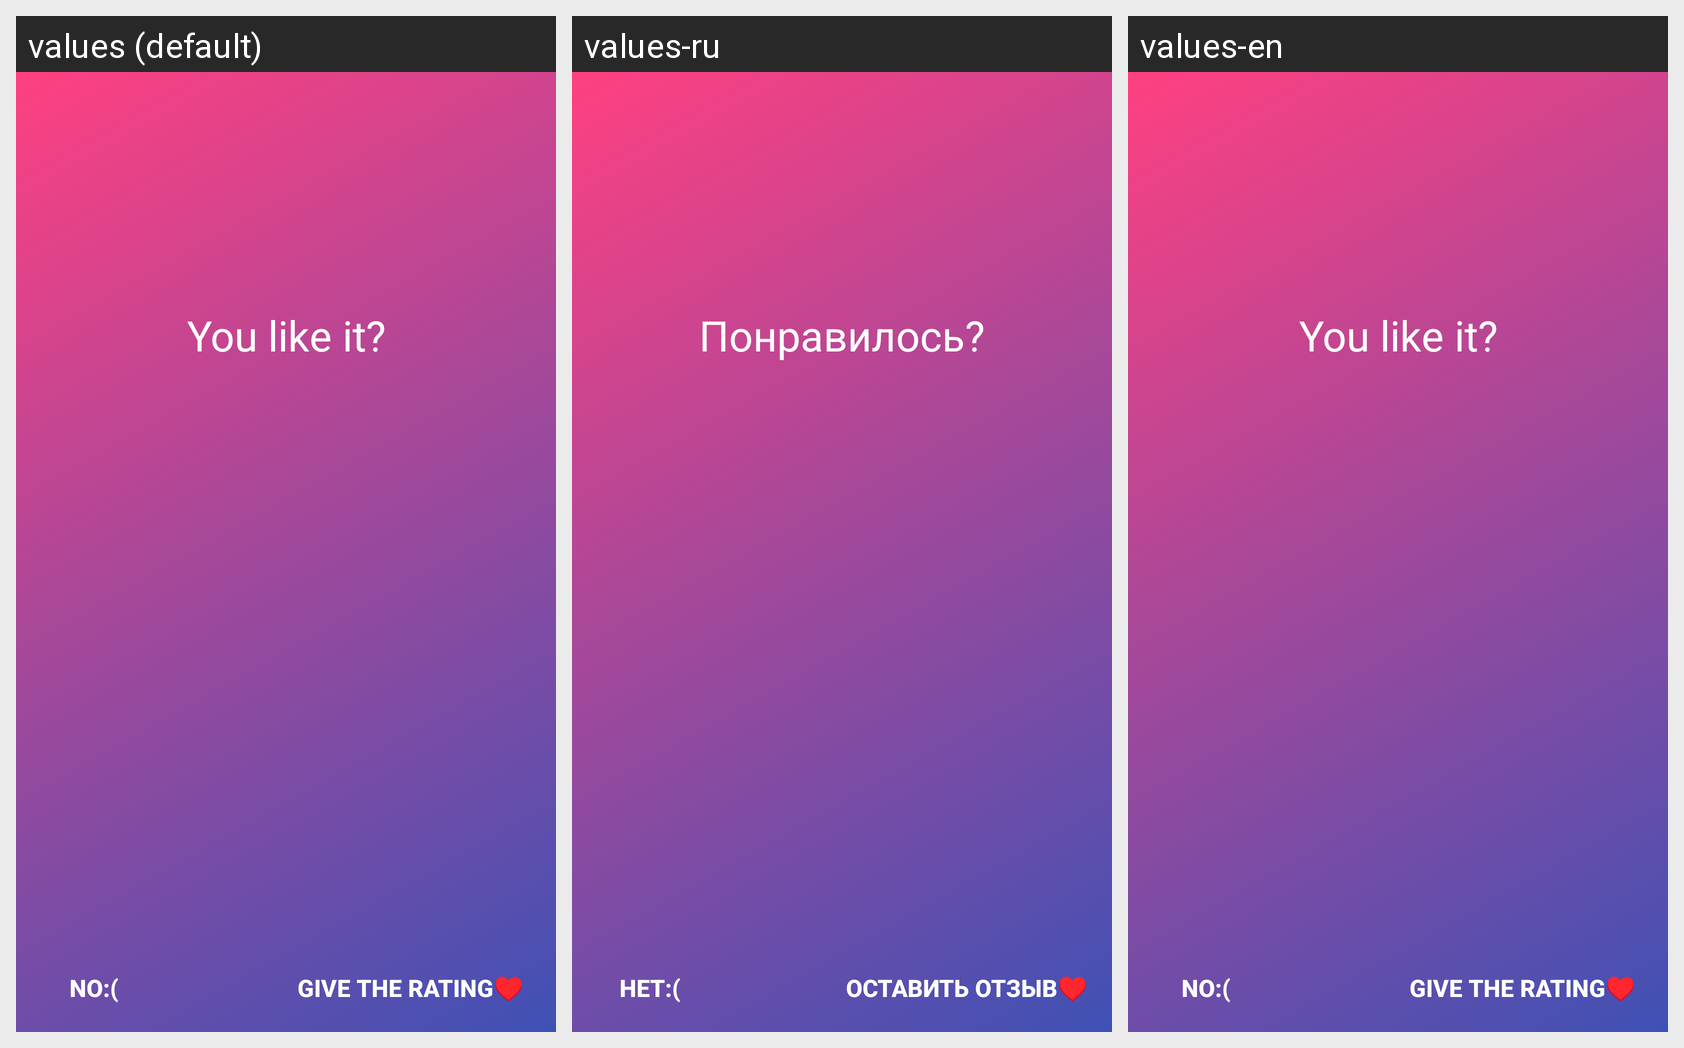

Strings drawn on this Android screen and how each of the app's shown locales translates them:
Android screen res/layout/custom_dialog.xml rendered under 3 locales, left to right: values (default), values-ru, values-en. Device: Nexus 5 (rendered at 1080×1920; each locale shown at half size, 540×960, under a caption strip naming it); theme AppTheme.
Strings drawn on this screen, with the default value and each locale's value (text and hints the layout hard-codes appear in the picture but are not listed):

likeit
  values: You like it?
  values-ru: Понравилось?
  values-en: You like it?

no
  values: NO:(
  values-ru: НЕТ:(
  values-en: NO:(

giveRate
  values: Give the rating♥
  values-ru: Оставить отзыв♥
  values-en: Give the rating♥
